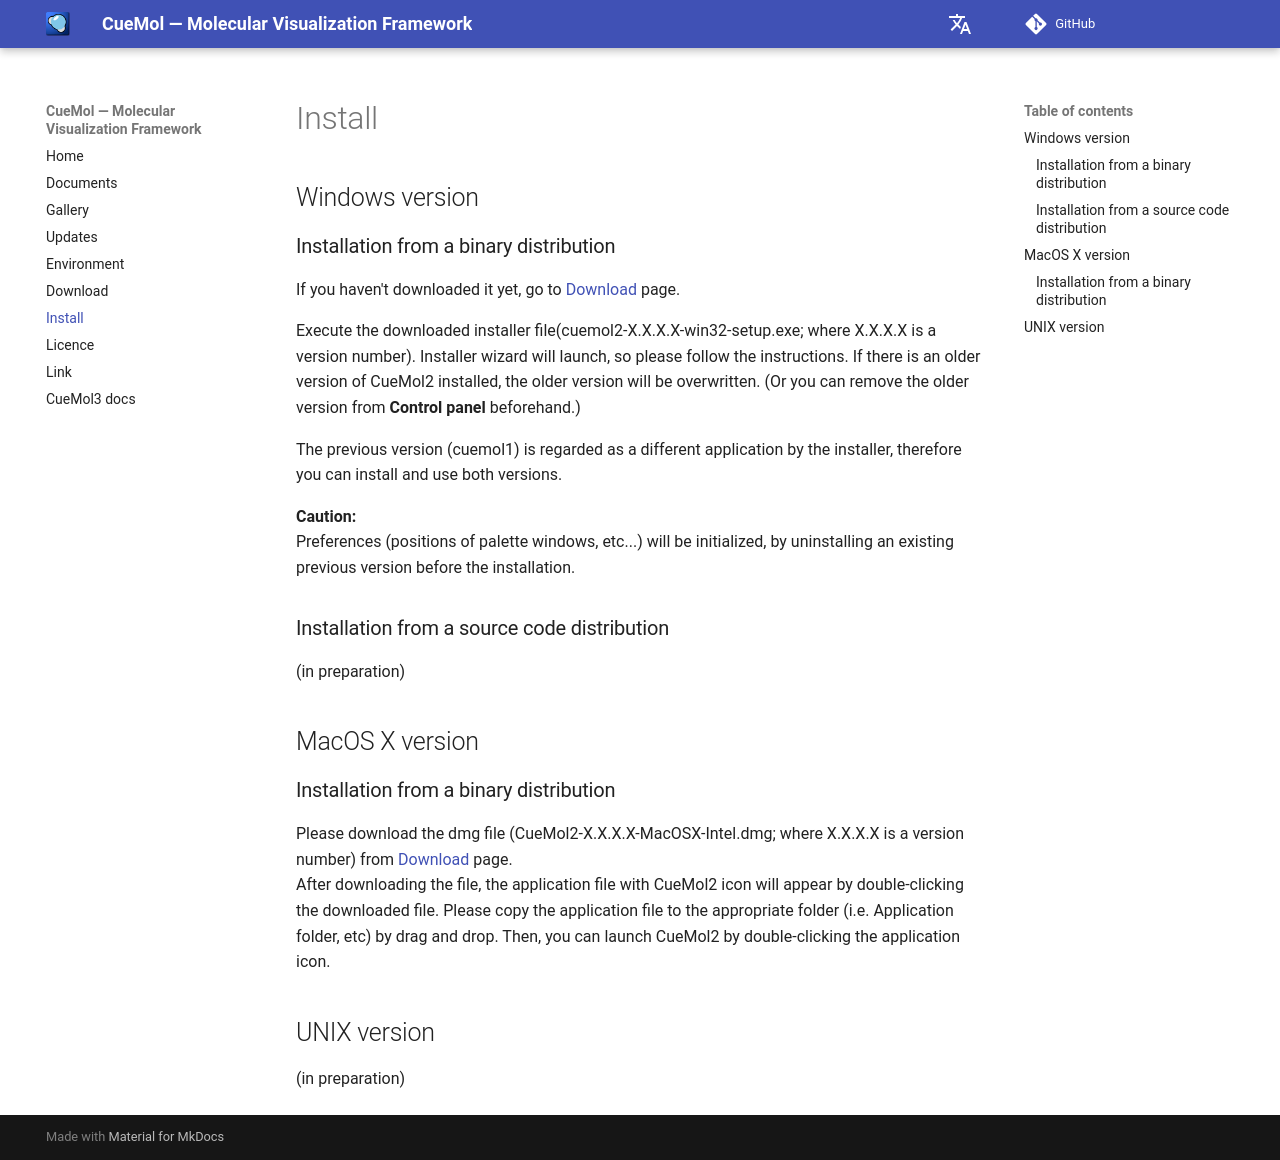

repository: CueMol/cuemol2_docs · page: en/Install/index.html · generator: mkdocs

## Windows version
### Installation from a binary distribution
If you haven't downloaded it yet, go to [Download](../../en/Download) page.

Execute the downloaded installer file(cuemol2-X.X.X.X-win32-setup.exe; where X.X.X.X is a version number).
Installer wizard will launch, so please follow the instructions.
If there is an older version of CueMol2 installed,
the older version will be overwritten.
(Or you can remove the older version from **Control panel** beforehand.)

The previous version (cuemol1) is regarded as a different application by the installer,
therefore you can install and use both versions.

**Caution:**<br/>
Preferences (positions of palette windows, etc...) will be initialized,
by uninstalling an existing previous version before the installation. 

### Installation from a source code distribution
(in preparation)

## MacOS X version

### Installation from a binary distribution
Please download the dmg file (CueMol2-X.X.X.X-MacOSX-Intel.dmg; where X.X.X.X is a version number) from [Download](../../en/Download) page.<br/>
After downloading the file, the application file with CueMol2 icon will appear by double-clicking the downloaded file.
Please copy the application file to the appropriate folder (i.e. Application folder, etc) by drag and drop.
Then, you can launch CueMol2 by double-clicking the application icon.


## UNIX version
(in preparation)
